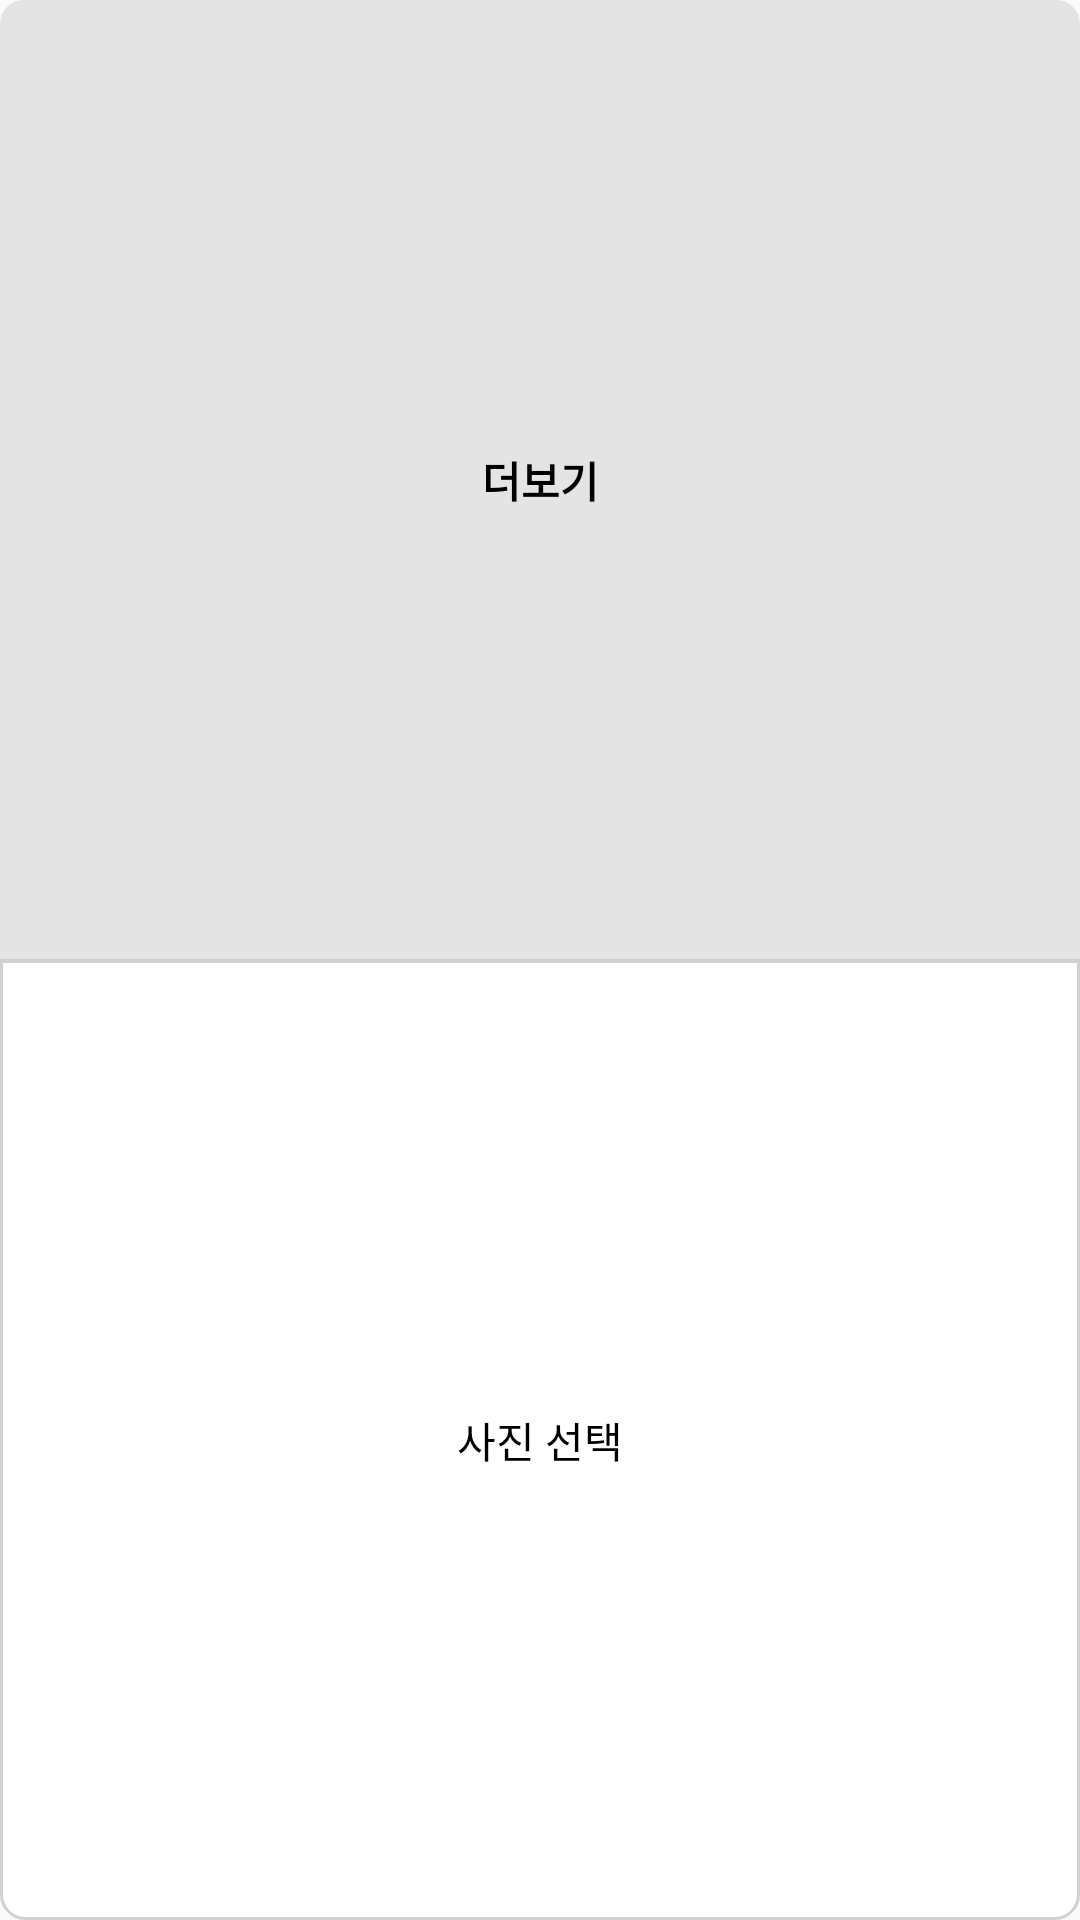

Android layout source for this screen:
<!-- AndroidManifest.xml: application theme Theme.TestApp0501 -->
<!-- res/layout/dialog_album_upload_picture.xml -->
<?xml version="1.0" encoding="utf-8"?>
<LinearLayout xmlns:android="http://schemas.android.com/apk/res/android"
    xmlns:tools="http://schemas.android.com/tools"
    android:layout_width="match_parent"
    android:layout_height="160dp"
    xmlns:app="http://schemas.android.com/apk/res-auto"
    android:orientation="vertical">

    <androidx.constraintlayout.widget.ConstraintLayout
        android:layout_width="match_parent"
        android:layout_height="0dp"
        android:layout_weight="1"
        android:background="@drawable/dialog_bg_top">

        <TextView
            android:layout_width="wrap_content"
            android:layout_height="wrap_content"
            android:text="더보기"
            app:layout_constraintStart_toStartOf="parent"
            app:layout_constraintEnd_toEndOf="parent"
            app:layout_constraintTop_toTopOf="parent"
            app:layout_constraintBottom_toBottomOf="parent"
            android:padding="12dp"
            android:textColor="@color/black"
            android:textStyle="bold"
            tools:ignore="MissingConstraints" />

    </androidx.constraintlayout.widget.ConstraintLayout>




















    <ImageView
        android:layout_width="match_parent"
        android:layout_height="0.1dp"
        android:src="#cccccc"/>

    <androidx.constraintlayout.widget.ConstraintLayout
        android:id="@+id/btn_album_upload_photo_select"
        android:layout_width="match_parent"
        android:layout_height="0dp"
        android:layout_weight="1"
        android:background="@drawable/dialog_bg_bottom">

        <TextView
            android:layout_width="wrap_content"
            android:layout_height="wrap_content"
            android:text="@string/photo_select"
            android:textColor="@color/black"
            app:layout_constraintStart_toStartOf="parent"
            app:layout_constraintEnd_toEndOf="parent"
            app:layout_constraintTop_toTopOf="parent"
            app:layout_constraintBottom_toBottomOf="parent"/>

    </androidx.constraintlayout.widget.ConstraintLayout>

</LinearLayout>
<!-- resources referenced by this layout -->
<resources>
  <color name="black">#FF000000</color>
  <color name="white">#FFFFFFFF</color>
  <!-- drawable dialog_bg_bottom (drawable) -->
  <?xml version="1.0" encoding="utf-8"?>
  <shape xmlns:android="http://schemas.android.com/apk/res/android"
      android:shape="rectangle">
      <stroke android:color="#D1D1D1" android:width="1dp"/>
      <solid android:color="#ffffff"/>
      <corners android:bottomLeftRadius="8dp" android:bottomRightRadius="8dp"/>
  
  </shape>
  <!-- drawable dialog_bg_top (drawable) -->
  <?xml version="1.0" encoding="utf-8"?>
  <shape xmlns:android="http://schemas.android.com/apk/res/android"
      android:shape="rectangle">
      <solid android:color="#E4E4E4"/>
      <corners android:topLeftRadius="8dp" android:topRightRadius="8dp"/>
  
  </shape>
  <string name="photo_select">사진 선택</string>
  <string name="photo_shoot">사진 촬영</string>
  <style name="Theme.TestApp0501" parent="Theme.AppCompat.DayNight.NoActionBar">
          
          <item name="colorPrimary">@color/purple_500</item>
          <item name="colorPrimaryVariant">@color/black</item>
          <item name="colorOnPrimary">@color/white</item>
          
          <item name="colorSecondary">@color/teal_200</item>
          <item name="colorSecondaryVariant">@color/teal_700</item>
          <item name="colorOnSecondary">@color/black</item>
          
          <item name="android:statusBarColor" tools:targetApi="l">?attr/colorPrimaryVariant</item>
          
      </style>
  <color name="purple_500">#FF6200EE</color>
  <color name="teal_200">#FF03DAC5</color>
  <color name="teal_700">#FF018786</color>
</resources>
